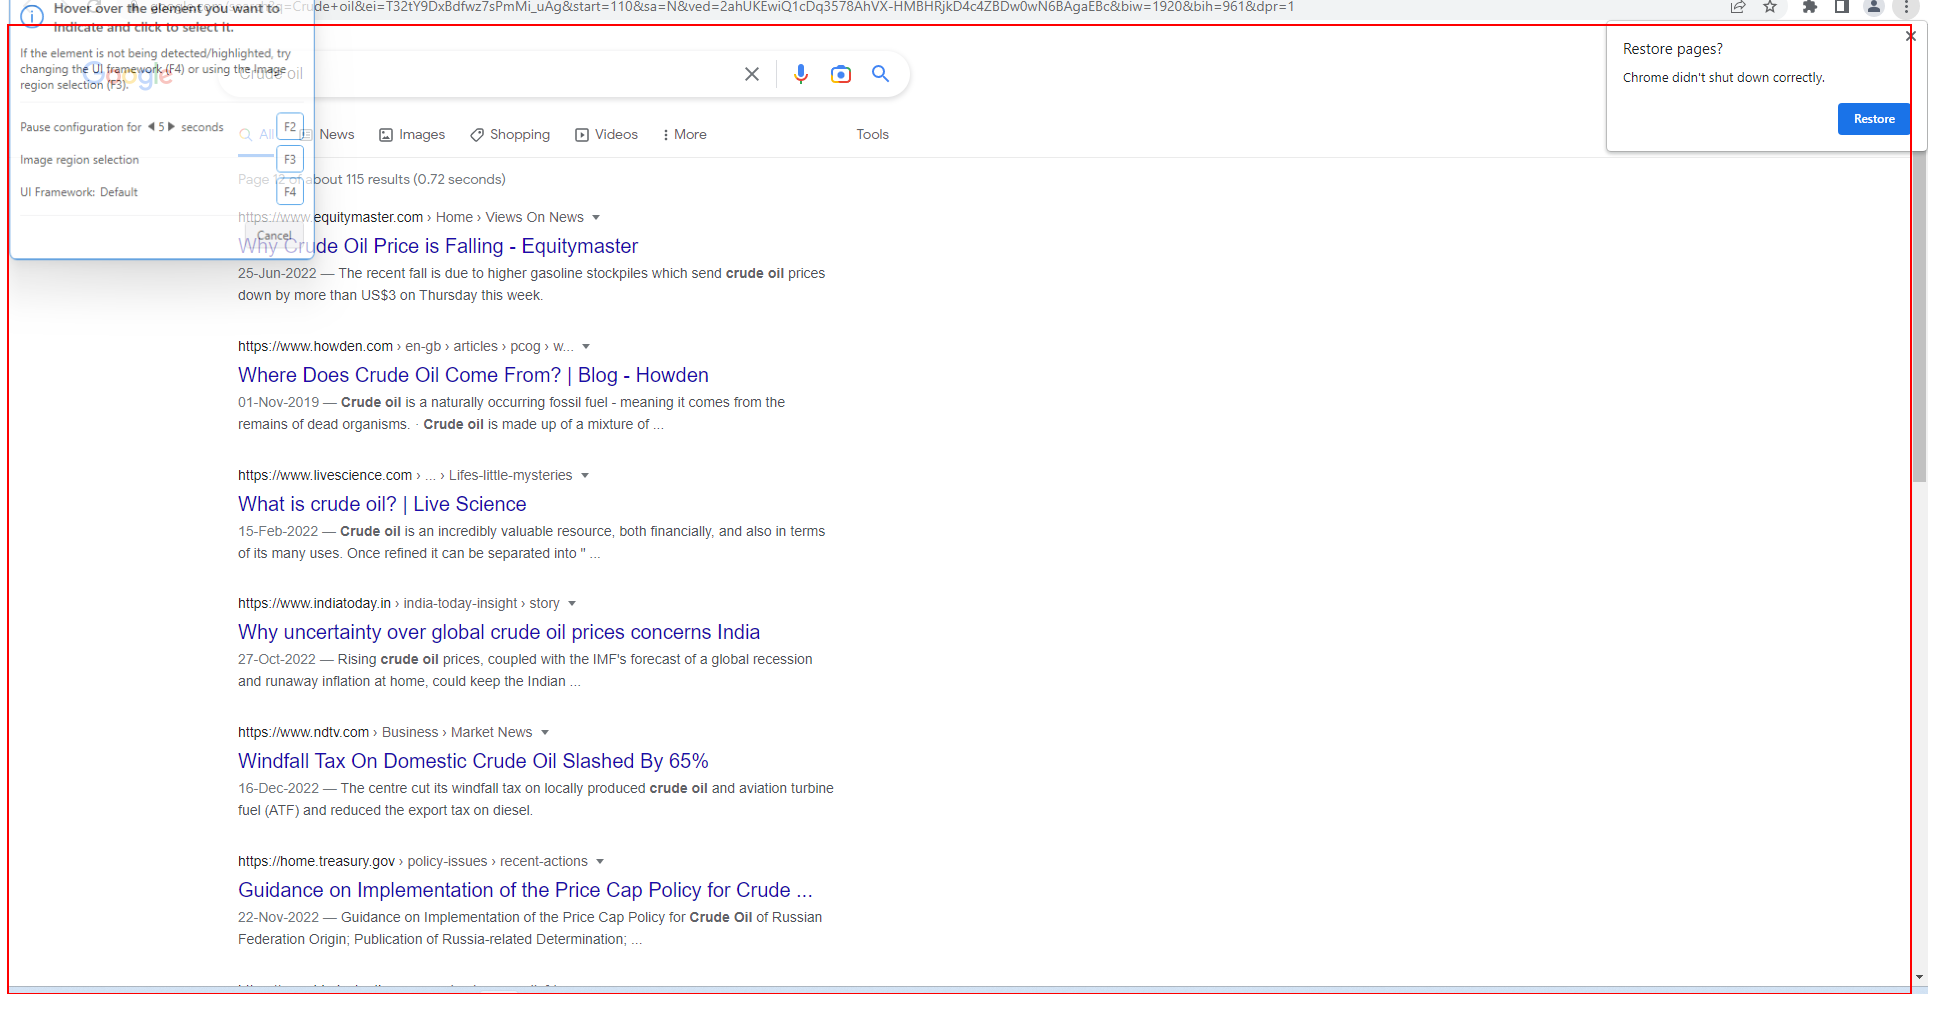
Task: Robotic Enterprise Framework
Workflow: CloseAllApplications

Step 1: Close Application 'DIV  rcnt' (chrome.exe)
